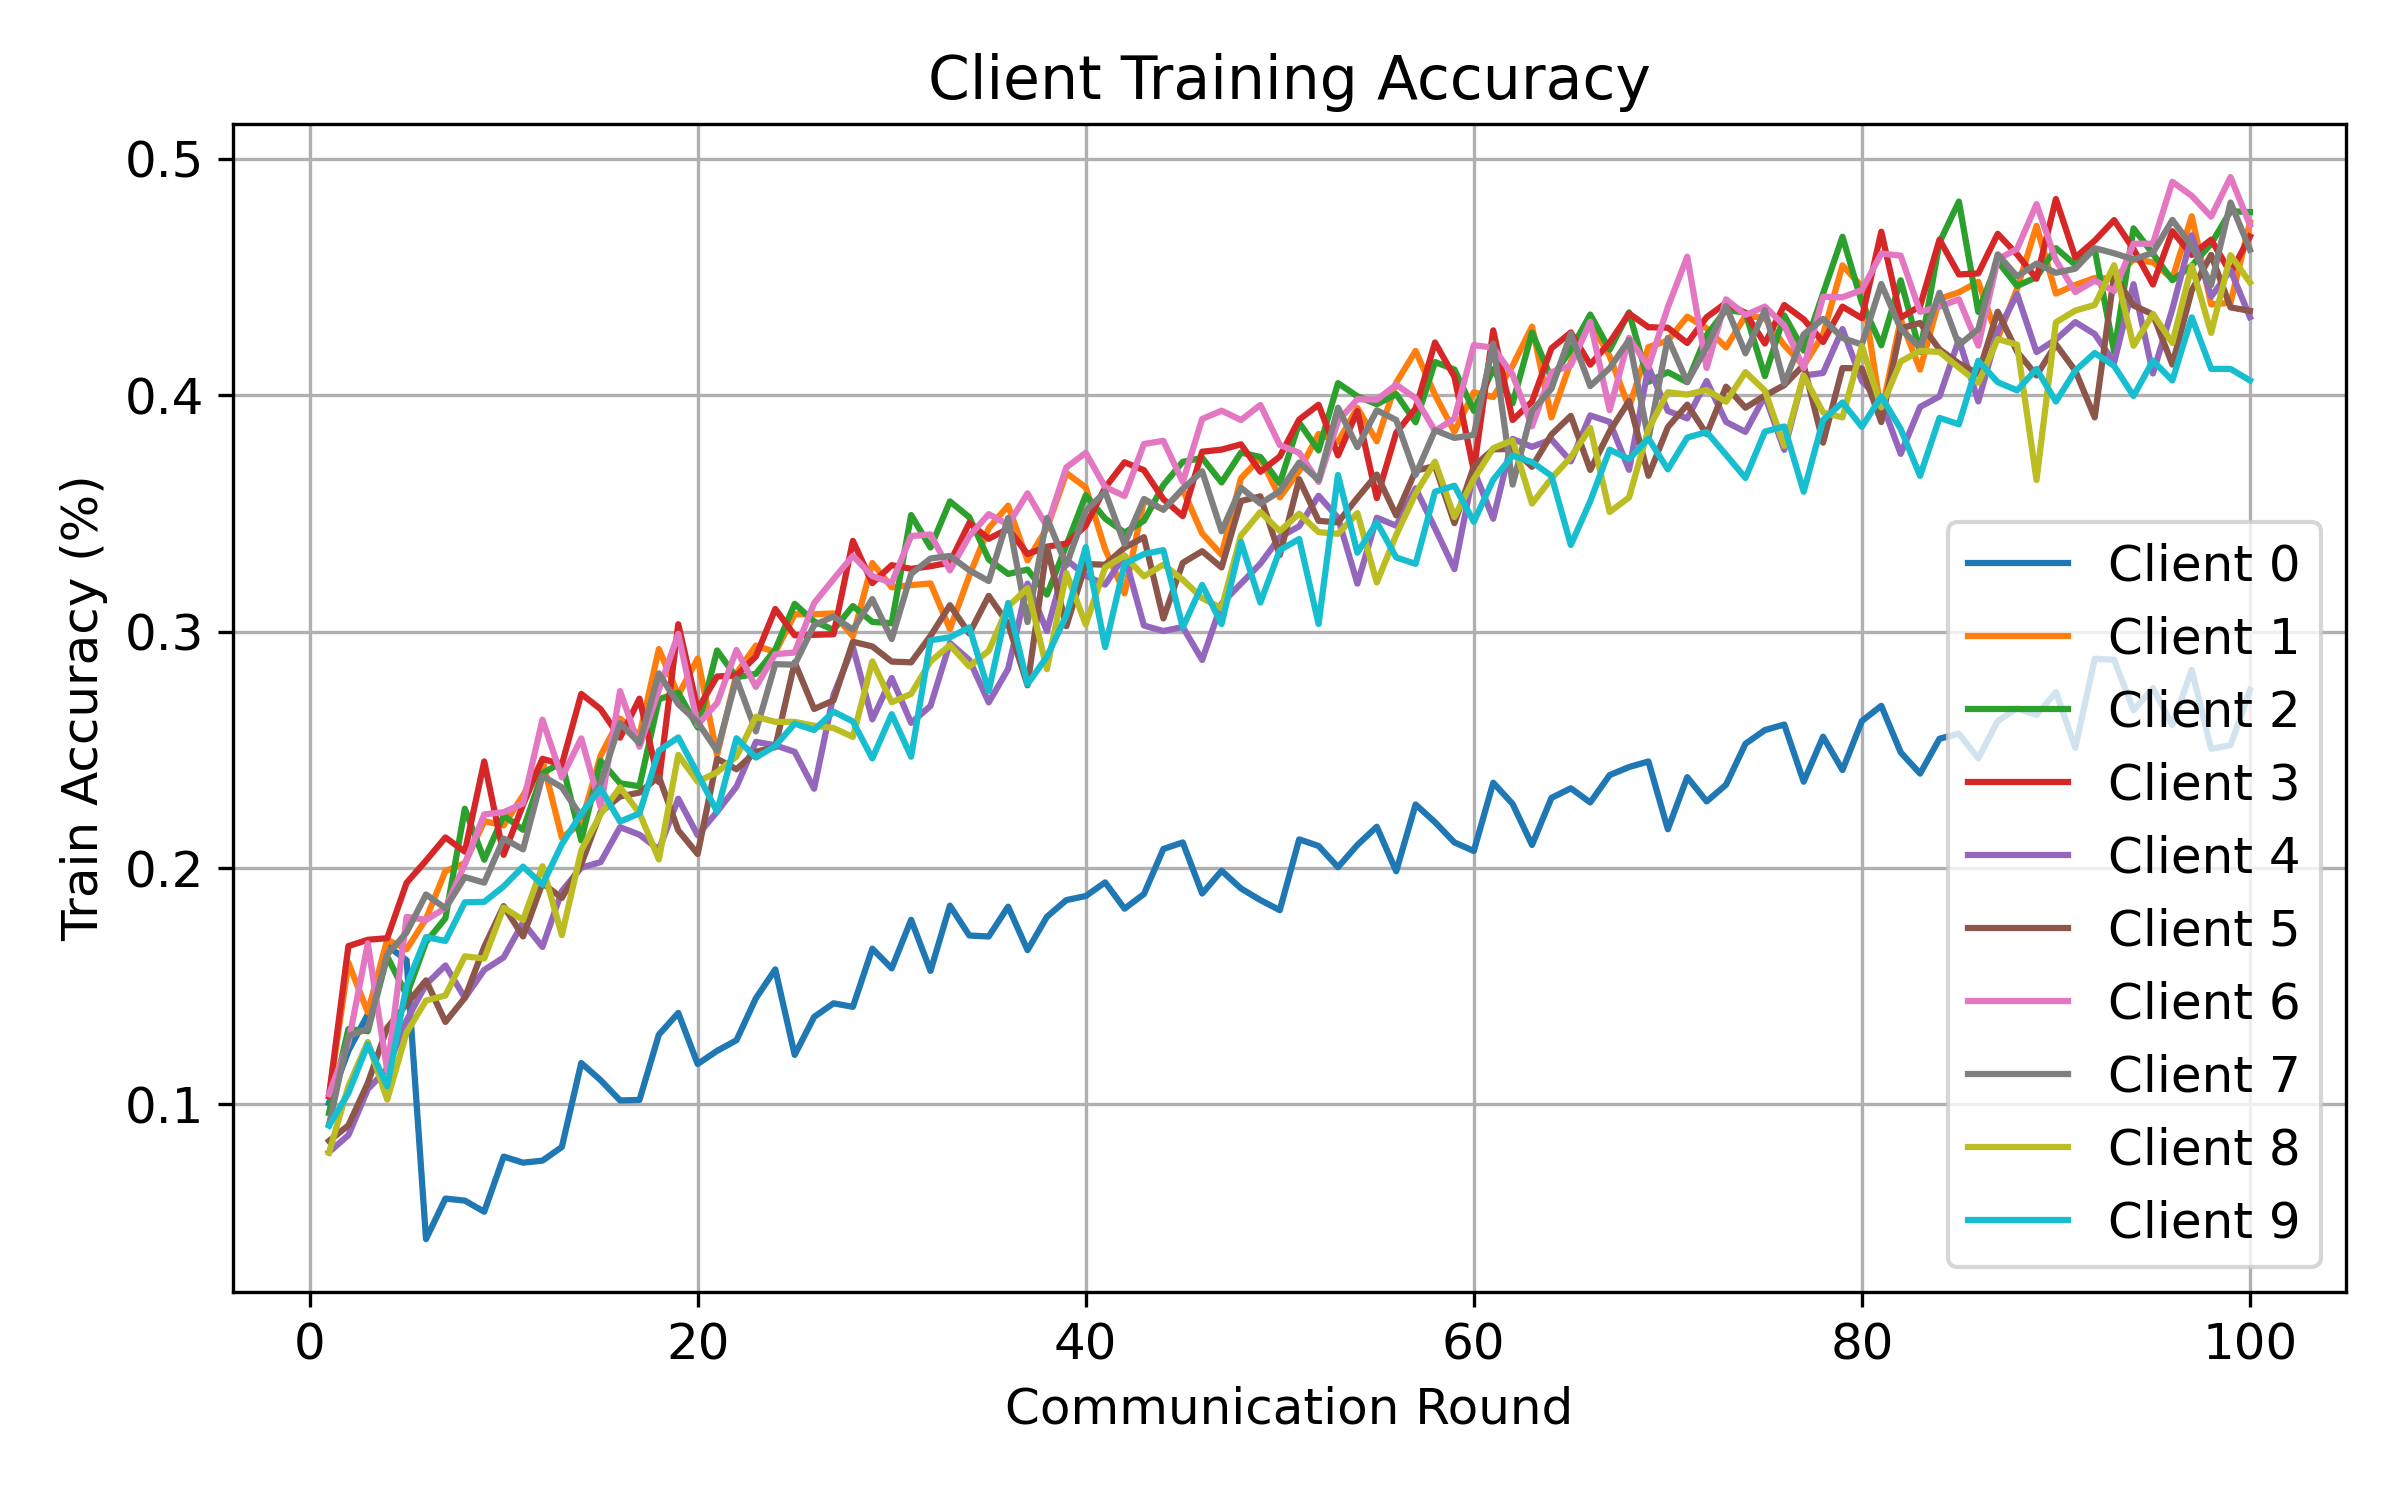

Data behind this chart, as committed beside it:
round, client, attack, seed, alpha, num_byzantine, train_accuracy
1, 0, lie, 1, 0.5, 1, 0.1006
1, 1, lie, 1, 0.5, 1, 0.1035
1, 2, lie, 1, 0.5, 1, 0.09635
1, 3, lie, 1, 0.5, 1, 0.1036
1, 4, lie, 1, 0.5, 1, 0.07981
1, 5, lie, 1, 0.5, 1, 0.08454
1, 6, lie, 1, 0.5, 1, 0.1043
1, 7, lie, 1, 0.5, 1, 0.09136
1, 8, lie, 1, 0.5, 1, 0.07955
1, 9, lie, 1, 0.5, 1, 0.09102
2, 0, lie, 1, 0.5, 1, 0.1226
2, 1, lie, 1, 0.5, 1, 0.1599
2, 2, lie, 1, 0.5, 1, 0.1319
2, 3, lie, 1, 0.5, 1, 0.167
2, 4, lie, 1, 0.5, 1, 0.08699
2, 5, lie, 1, 0.5, 1, 0.09112
2, 6, lie, 1, 0.5, 1, 0.1261
2, 7, lie, 1, 0.5, 1, 0.1289
2, 8, lie, 1, 0.5, 1, 0.1077
2, 9, lie, 1, 0.5, 1, 0.1048
3, 0, lie, 1, 0.5, 1, 0.1381
3, 1, lie, 1, 0.5, 1, 0.139
3, 2, lie, 1, 0.5, 1, 0.131
3, 3, lie, 1, 0.5, 1, 0.1696
3, 4, lie, 1, 0.5, 1, 0.1064
3, 5, lie, 1, 0.5, 1, 0.109
3, 6, lie, 1, 0.5, 1, 0.1681
3, 7, lie, 1, 0.5, 1, 0.1319
3, 8, lie, 1, 0.5, 1, 0.1264
3, 9, lie, 1, 0.5, 1, 0.1254
4, 0, lie, 1, 0.5, 1, 0.1672
4, 1, lie, 1, 0.5, 1, 0.1697
4, 2, lie, 1, 0.5, 1, 0.1626
4, 3, lie, 1, 0.5, 1, 0.1703
4, 4, lie, 1, 0.5, 1, 0.1151
4, 5, lie, 1, 0.5, 1, 0.1324
4, 6, lie, 1, 0.5, 1, 0.1142
4, 7, lie, 1, 0.5, 1, 0.1634
4, 8, lie, 1, 0.5, 1, 0.102
4, 9, lie, 1, 0.5, 1, 0.1077
5, 0, lie, 1, 0.5, 1, 0.161
5, 1, lie, 1, 0.5, 1, 0.1656
5, 2, lie, 1, 0.5, 1, 0.1462
5, 3, lie, 1, 0.5, 1, 0.1938
5, 4, lie, 1, 0.5, 1, 0.1356
5, 5, lie, 1, 0.5, 1, 0.1424
5, 6, lie, 1, 0.5, 1, 0.1794
5, 7, lie, 1, 0.5, 1, 0.1727
5, 8, lie, 1, 0.5, 1, 0.1304
5, 9, lie, 1, 0.5, 1, 0.1504
6, 0, lie, 1, 0.5, 1, 0.04302
6, 1, lie, 1, 0.5, 1, 0.1785
6, 2, lie, 1, 0.5, 1, 0.1687
6, 3, lie, 1, 0.5, 1, 0.2031
6, 4, lie, 1, 0.5, 1, 0.1508
6, 5, lie, 1, 0.5, 1, 0.1525
6, 6, lie, 1, 0.5, 1, 0.178
6, 7, lie, 1, 0.5, 1, 0.1888
6, 8, lie, 1, 0.5, 1, 0.1439
6, 9, lie, 1, 0.5, 1, 0.1708
... 940 more rows
